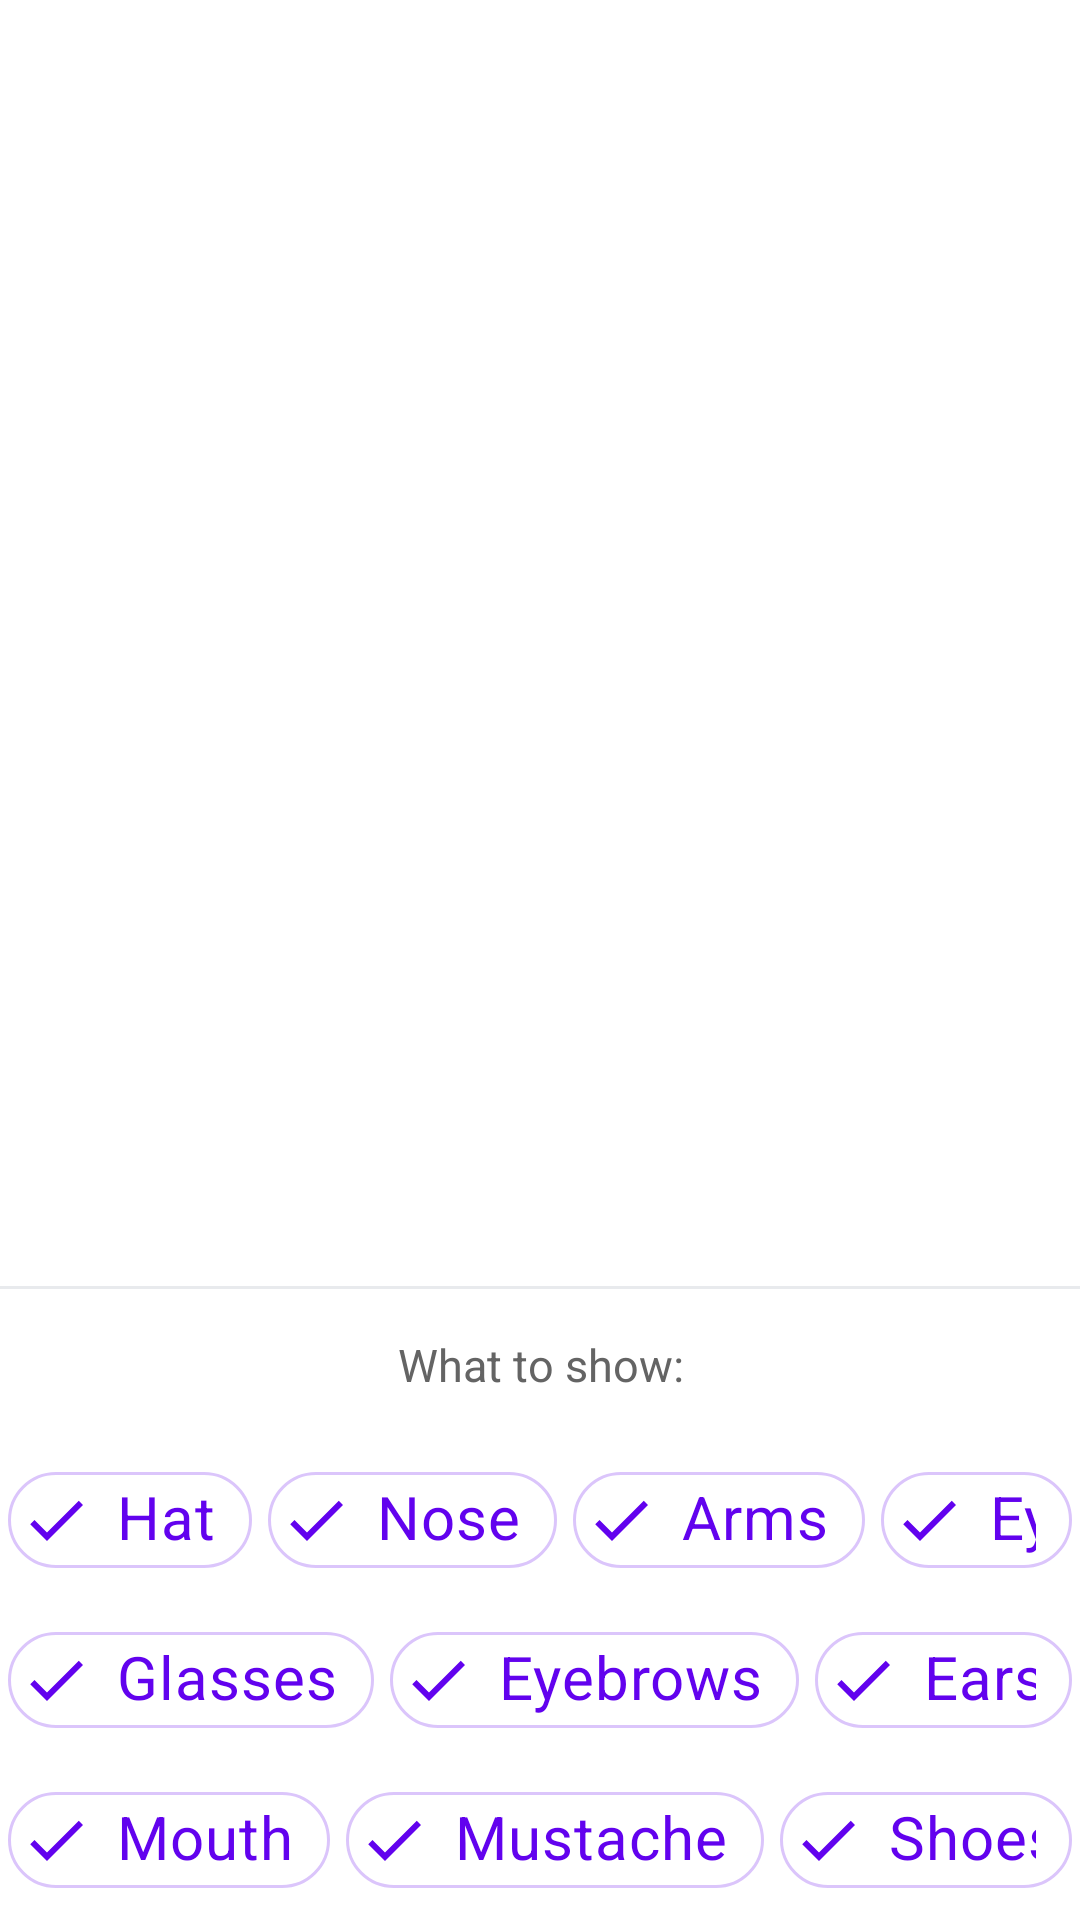

Here is an Android app screen rendered from its layout file. Give the layout XML and the strings, colors and styles it references.
<!-- AndroidManifest.xml: application theme AppTheme -->
<!-- res/layout/mr_potato_chips.xml -->
<?xml version="1.0" encoding="utf-8"?>
<LinearLayout xmlns:android="http://schemas.android.com/apk/res/android"
    android:layout_width="match_parent"
    android:layout_height="match_parent"
    xmlns:app="http://schemas.android.com/apk/res-auto"
    android:gravity="bottom|center"
    android:orientation="vertical"
    android:layout_marginBottom="30dp">

    <View
        android:id="@+id/divider"
        android:layout_width="match_parent"
        android:layout_height="1dp"
        android:background="#E8EAED" />

    <TextView
        android:id="@+id/placeholder"
        android:layout_width="wrap_content"
        android:layout_height="wrap_content"
        android:text="@string/placeholder"
        android:textSize="15sp"
        android:textColor="@color/dark"
        android:gravity="center"
        android:layout_marginTop="15dp"
        android:layout_marginBottom="15dp"/>

    <LinearLayout
        android:layout_width="match_parent"
        android:layout_height="wrap_content"
        android:layout_gravity="bottom"
        android:gravity="center"
        android:orientation="horizontal">

        <android.support.design.chip.Chip
            android:id="@+id/hat_chip"
            style="@style/CustomChipFilter"
            android:text="@string/hat" />

        <android.support.design.chip.Chip
            android:id="@+id/nose_chip"
            style="@style/CustomChipFilter"
            android:text="@string/nose" />

        <android.support.design.chip.Chip
            android:id="@+id/arms_chip"
            style="@style/CustomChipFilter"
            android:text="@string/arms" />

        <android.support.design.chip.Chip
            android:id="@+id/eyes_chip"
            style="@style/CustomChipFilter"
            android:text="@string/eyes" />

    </LinearLayout>

    <LinearLayout
        android:layout_width="match_parent"
        android:layout_height="wrap_content"
        android:layout_gravity="bottom"
        android:gravity="center"
        android:orientation="horizontal">

        <android.support.design.chip.Chip
            android:id="@+id/glasses_chip"
            style="@style/CustomChipFilter"
            android:text="@string/glasses" />

        <android.support.design.chip.Chip
            android:id="@+id/eyebrows_chip"
            style="@style/CustomChipFilter"
            android:text="@string/eyebrows" />

        <android.support.design.chip.Chip
            android:id="@+id/ears_chip"
            style="@style/CustomChipFilter"
            android:text="@string/ears" />

    </LinearLayout>

    <LinearLayout
        android:layout_width="match_parent"
        android:layout_height="wrap_content"
        android:layout_gravity="bottom"
        android:gravity="center"
        android:orientation="horizontal">

        <android.support.design.chip.Chip
            android:id="@+id/mouth_chip"
            style="@style/CustomChipFilter"
            android:text="@string/mouth" />

        <android.support.design.chip.Chip
            android:id="@+id/mustache_chip"
            style="@style/CustomChipFilter"
            android:text="@string/mustache" />

        <android.support.design.chip.Chip
            android:id="@+id/shoes_chip"
            style="@style/CustomChipFilter"
            android:text="@string/shoes" />

    </LinearLayout>

</LinearLayout>
<!-- resources referenced by this layout -->
<resources>
  <color name="dark">#646464</color>
  <string name="arms">Arms</string>
  <string name="ears">Ears</string>
  <string name="eyebrows">Eyebrows</string>
  <string name="eyes">Eyes</string>
  <string name="glasses">Glasses</string>
  <string name="hat">Hat</string>
  <string name="mouth">Mouth</string>
  <string name="mustache">Mustache</string>
  <string name="nose">Nose</string>
  <string name="placeholder">What to show:</string>
  <string name="shoes">Shoes</string>
  <style name="CustomChipFilter" parent="@style/Widget.MaterialComponents.Chip.Filter">
          <item name="android:layout_width">wrap_content</item>
          <item name="android:layout_height">wrap_content</item>
          <item name="chipBackgroundColor">@color/background_color_chip_state_list</item>
          <item name="android:textColor">@color/text_color_chip_state_list</item>
          <item name="chipStrokeColor">@color/border_color_chip_state_list</item>
          <item name="chipStrokeWidth">1dp</item>
          <item name="android:layout_margin">2.5dp</item>
          <item name="android:checked">true</item>
          <item name="checkedIcon">@drawable/ic_check_24dp</item>
          <item name="android:textSize">20sp</item>
          <item name="rippleColor">@color/ripple_color</item>
      </style>
  <style name="AppTheme" parent="Theme.MaterialComponents.Light.NoActionBar">
          
          <item name="colorPrimary">@color/colorPrimary</item>
          <item name="colorPrimaryDark">@color/colorPrimaryDark</item>
          <item name="colorAccent">@color/colorAccent</item>
          <item name="android:windowLightStatusBar">true</item>
      </style>
  <!-- drawable ic_check_24dp (drawable) -->
  <vector android:height="24dp" android:tint="#6202EE"
      android:viewportHeight="24.0" android:viewportWidth="24.0"
      android:width="24dp" xmlns:android="http://schemas.android.com/apk/res/android">
      <path android:fillColor="#FF000000" android:pathData="M9,16.17L4.83,12l-1.42,1.41L9,19 21,7l-1.41,-1.41z"/>
  </vector>
  <color name="colorPrimary">#ffffff</color>
  <color name="colorPrimaryDark">#ffffff</color>
  <color name="colorAccent">#3080F9</color>
</resources>
